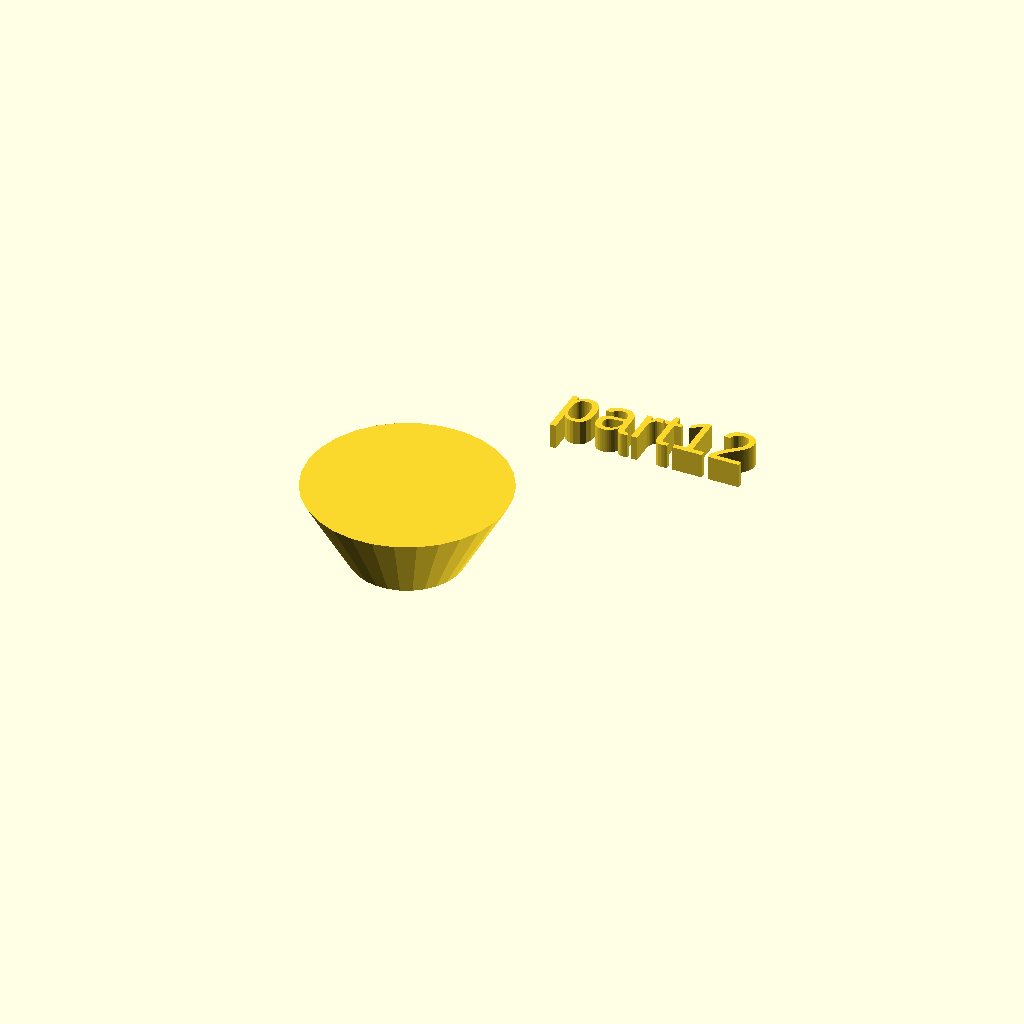
Cell 1: rendered with the file's own defaults.
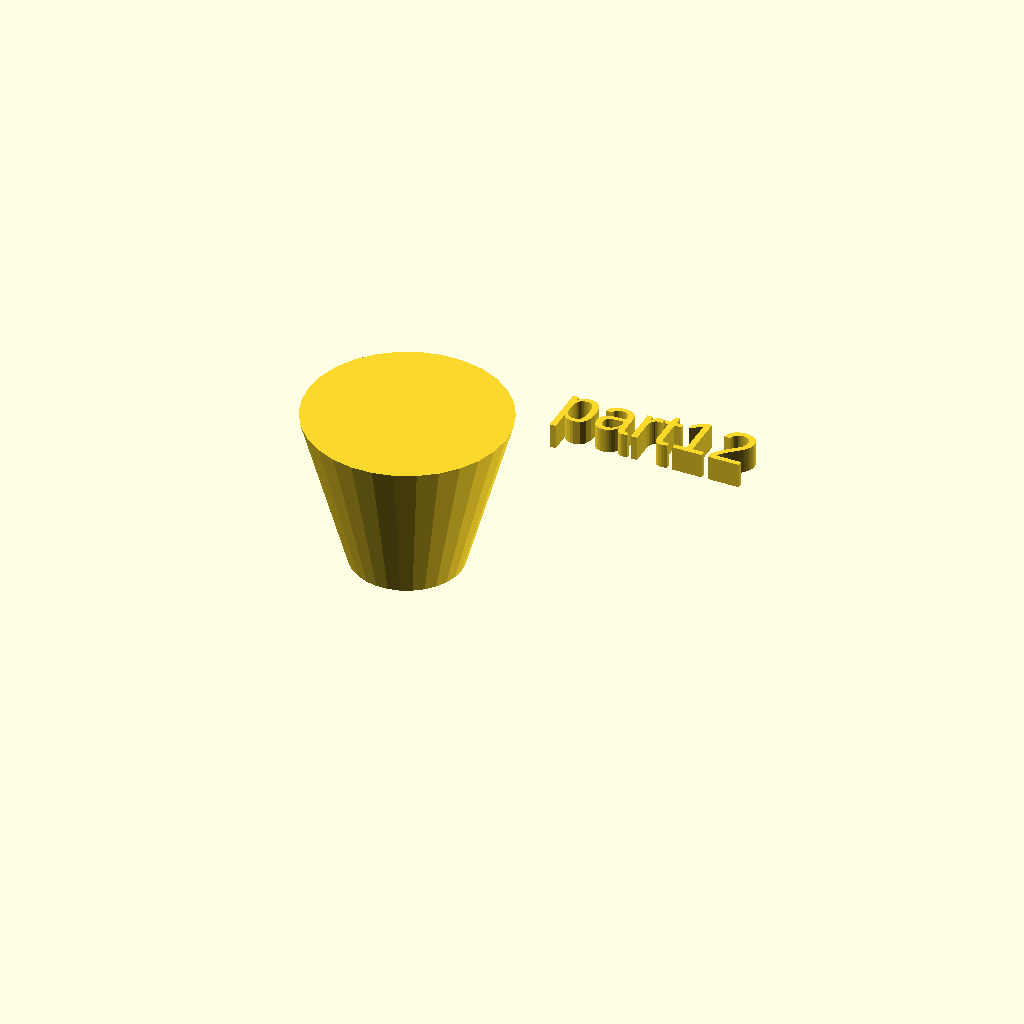
Cell 2: the same model with h = 32.
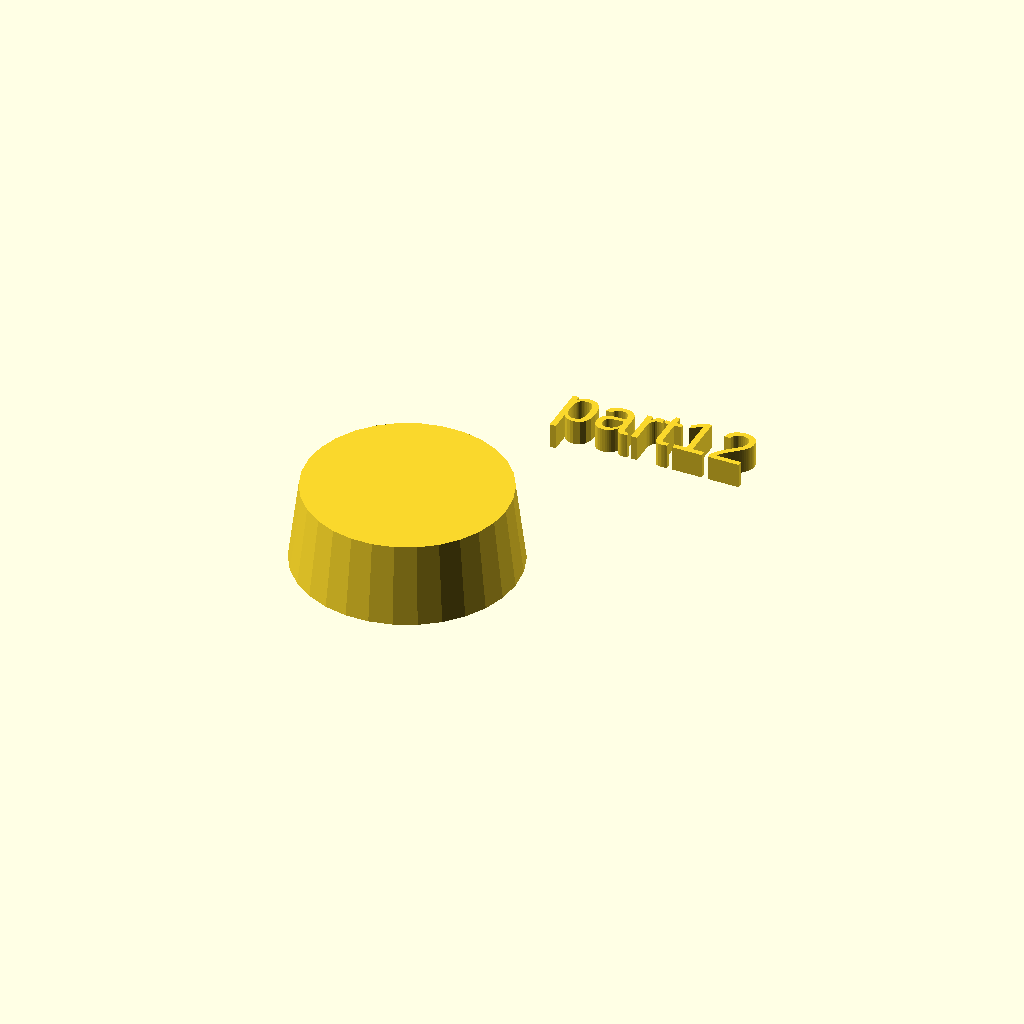
Cell 3: r1 = 22 (everything else at default).
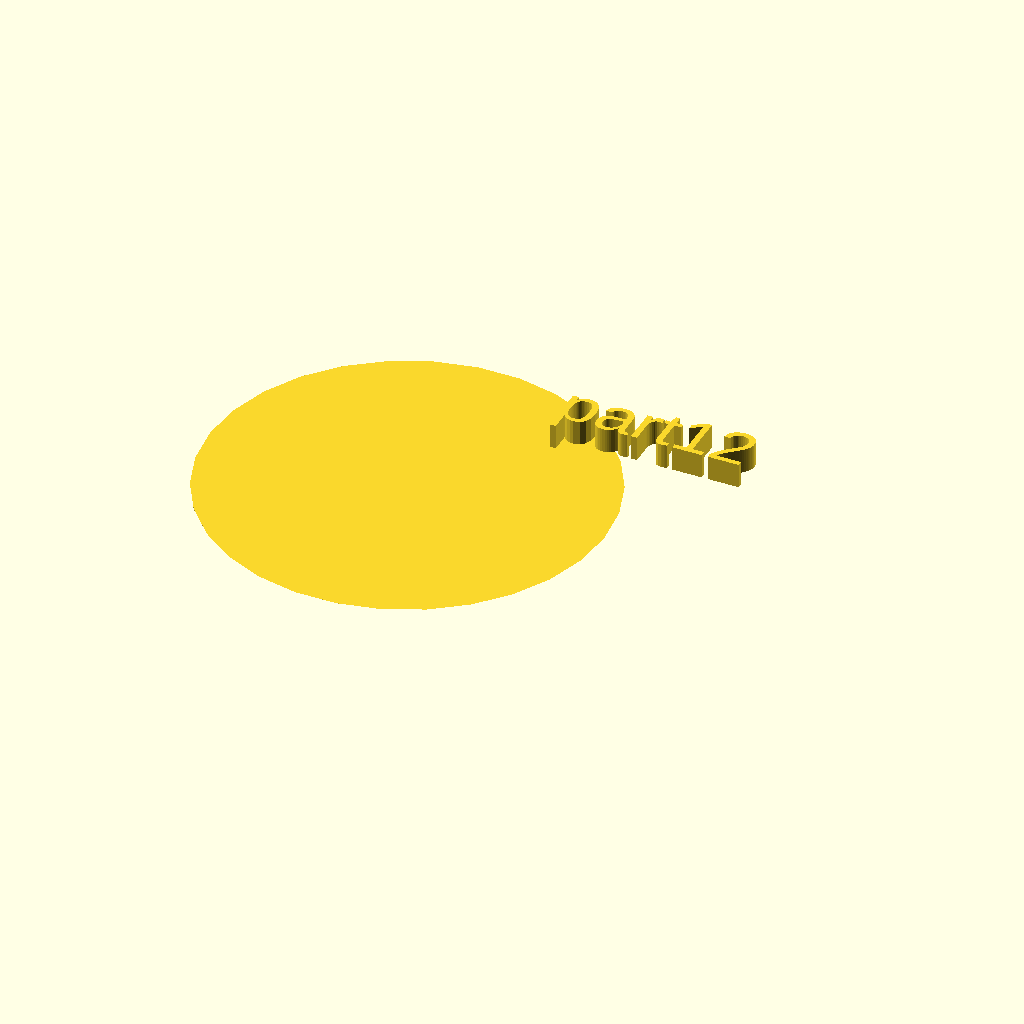
Cell 4: r2 = 40 (everything else at default).
All cells are drawn from one camera (rotation 55°, 0°, 25°, orthographic, colour scheme Cornfield), so only the parameter changes between them.
OpenSCAD source file docs/local_scad/000/012.scad:
//[CUSTOMIZATION]
// Height
h=16;
// Radius 1
r1=11;
// Radius 2
r2=20;
// Message
txt="part12";
module __END_CUSTOMIZATIONS () { }
cylinder(h,r1,r2);
translate([20,20,20]) { linear_extrude(5) text(txt, font="Liberation Sans"); }
Parameter table extracted from the source (name, type, default, range or options):
h: number, default 16
r1: number, default 11
r2: number, default 20
txt: string, default "part12"
